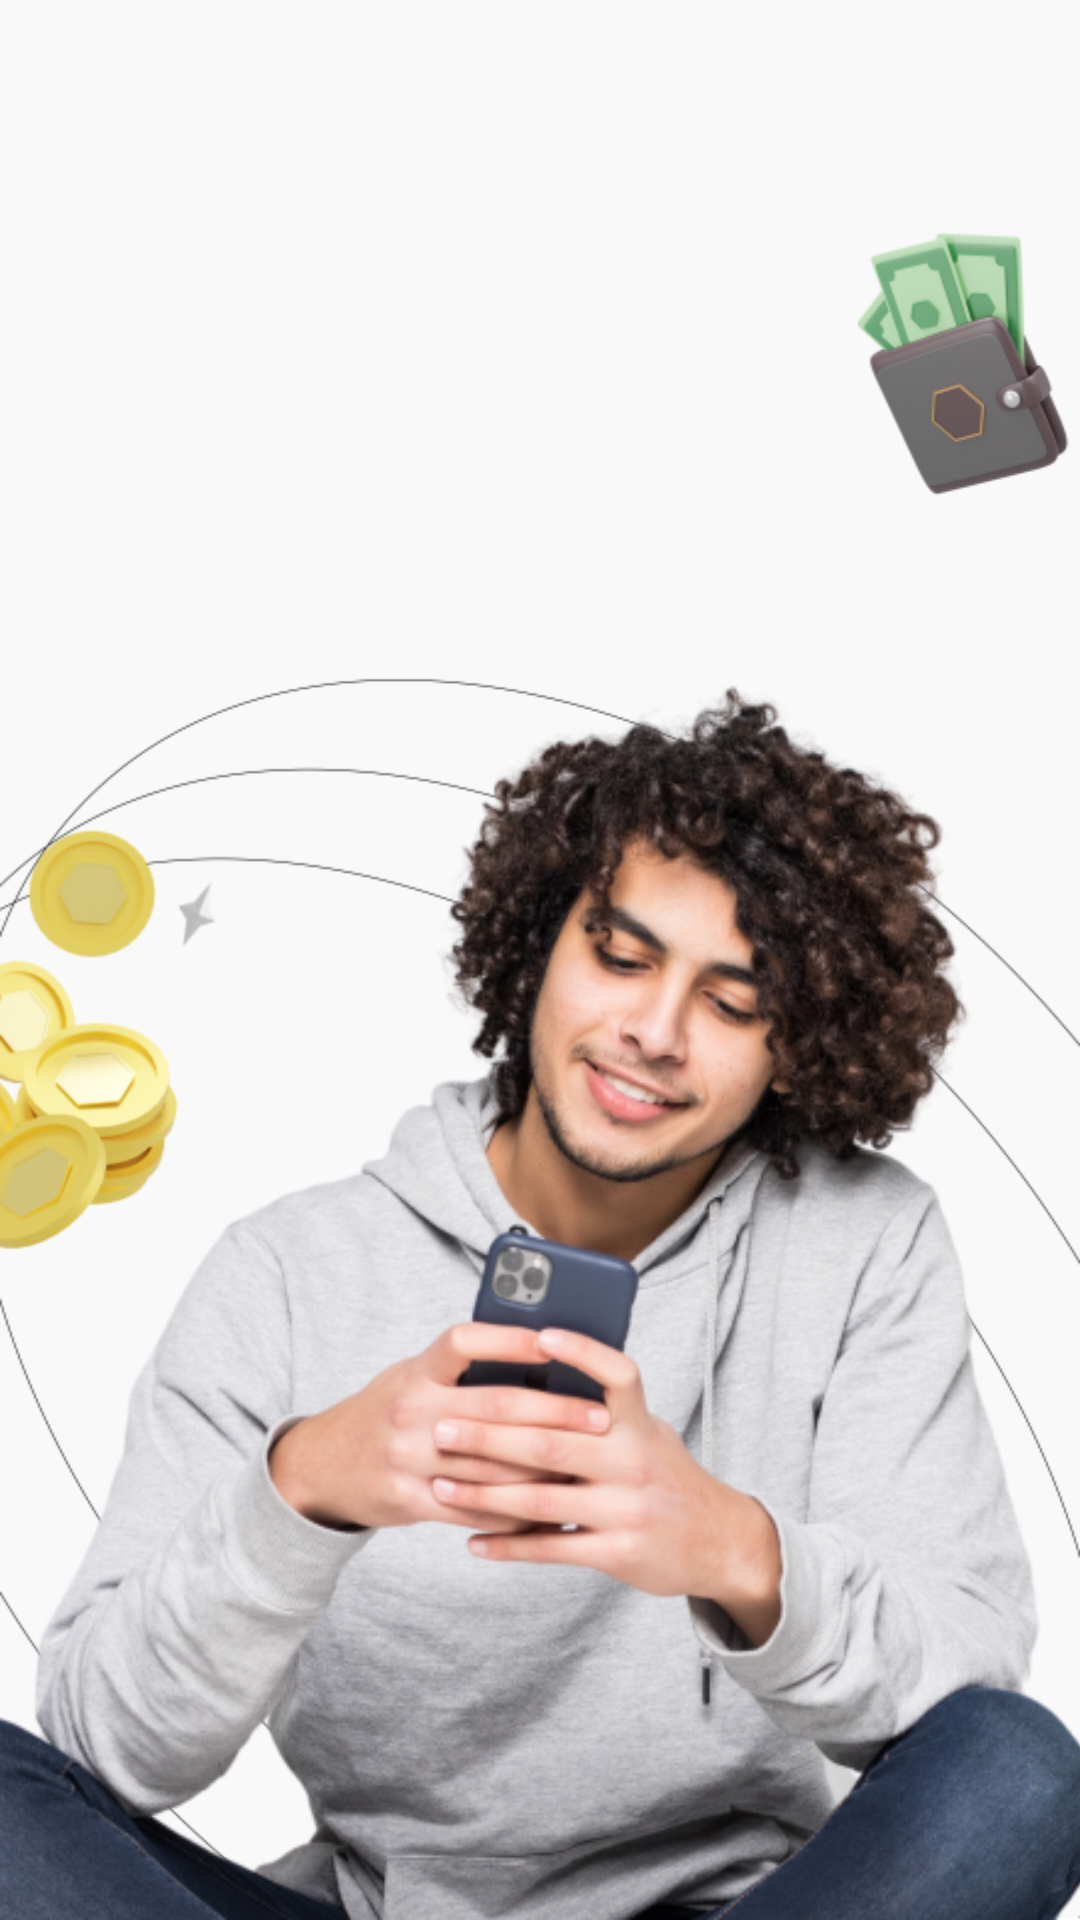

This screen was rendered from an Android layout file. Write that file and the resources it references.
<!-- AndroidManifest.xml: application theme Theme.App.NoActionBar -->
<!-- res/layout/activity_splash.xml -->
<?xml version="1.0" encoding="utf-8"?>
<androidx.constraintlayout.widget.ConstraintLayout xmlns:android="http://schemas.android.com/apk/res/android"
    xmlns:app="http://schemas.android.com/apk/res-auto"
    xmlns:tools="http://schemas.android.com/tools"
    android:id="@+id/root"
    android:layout_width="match_parent"
    android:background="@drawable/bg_welcome"
    android:layout_height="match_parent">

    <TextView
        style="@style/Text.Header"
        android:layout_marginTop="80dp"
        android:text="@string/welcome"
        android:textSize="42sp"
        android:textAlignment="center"
        android:textColor="@color/black"
        app:layout_constraintEnd_toEndOf="parent"
        app:layout_constraintStart_toStartOf="parent"
        app:layout_constraintTop_toTopOf="parent" />

    <ImageView
        android:layout_width="422dp"
        android:layout_height="422dp"
        android:layout_marginTop="64dp"
        android:background="@drawable/ic_welcome"
        app:layout_constraintBottom_toBottomOf="parent"
        app:layout_constraintEnd_toEndOf="parent"
        app:layout_constraintStart_toStartOf="parent" />

    <ProgressBar
        android:id="@+id/progress_bar"
        style="@style/Widget.MaterialComponents.CircularProgressIndicator"
        android:layout_width="50dp"
        android:layout_height="50dp"
        android:layout_marginStart="120dp"
        android:layout_marginTop="20dp"
        android:layout_marginEnd="120dp"
        android:layout_marginBottom="45dp"
        android:indeterminate="true"
        android:indeterminateTint="@color/green"
        app:layout_constraintBottom_toBottomOf="parent"
        app:layout_constraintEnd_toEndOf="parent"
        app:layout_constraintStart_toStartOf="parent" />

</androidx.constraintlayout.widget.ConstraintLayout>
<!-- resources referenced by this layout -->
<resources>
  <color name="black">#FF000000</color>
  <color name="green">#4CAF50</color>
  <!-- drawable bg_welcome: png bitmap (drawable, 66482 bytes) -->
  <!-- drawable ic_welcome: png bitmap (drawable, 291574 bytes) -->
  <string name="welcome">Welcome</string>
  <style name="Text.Header">
          <item name="fontFamily">@font/ff_inter</item>
          <item name="android:textSize">38sp</item>
          <item name="android:layout_marginTop">42dp</item>
          <item name="android:textColor">@color/black</item>
      </style>
</resources>
